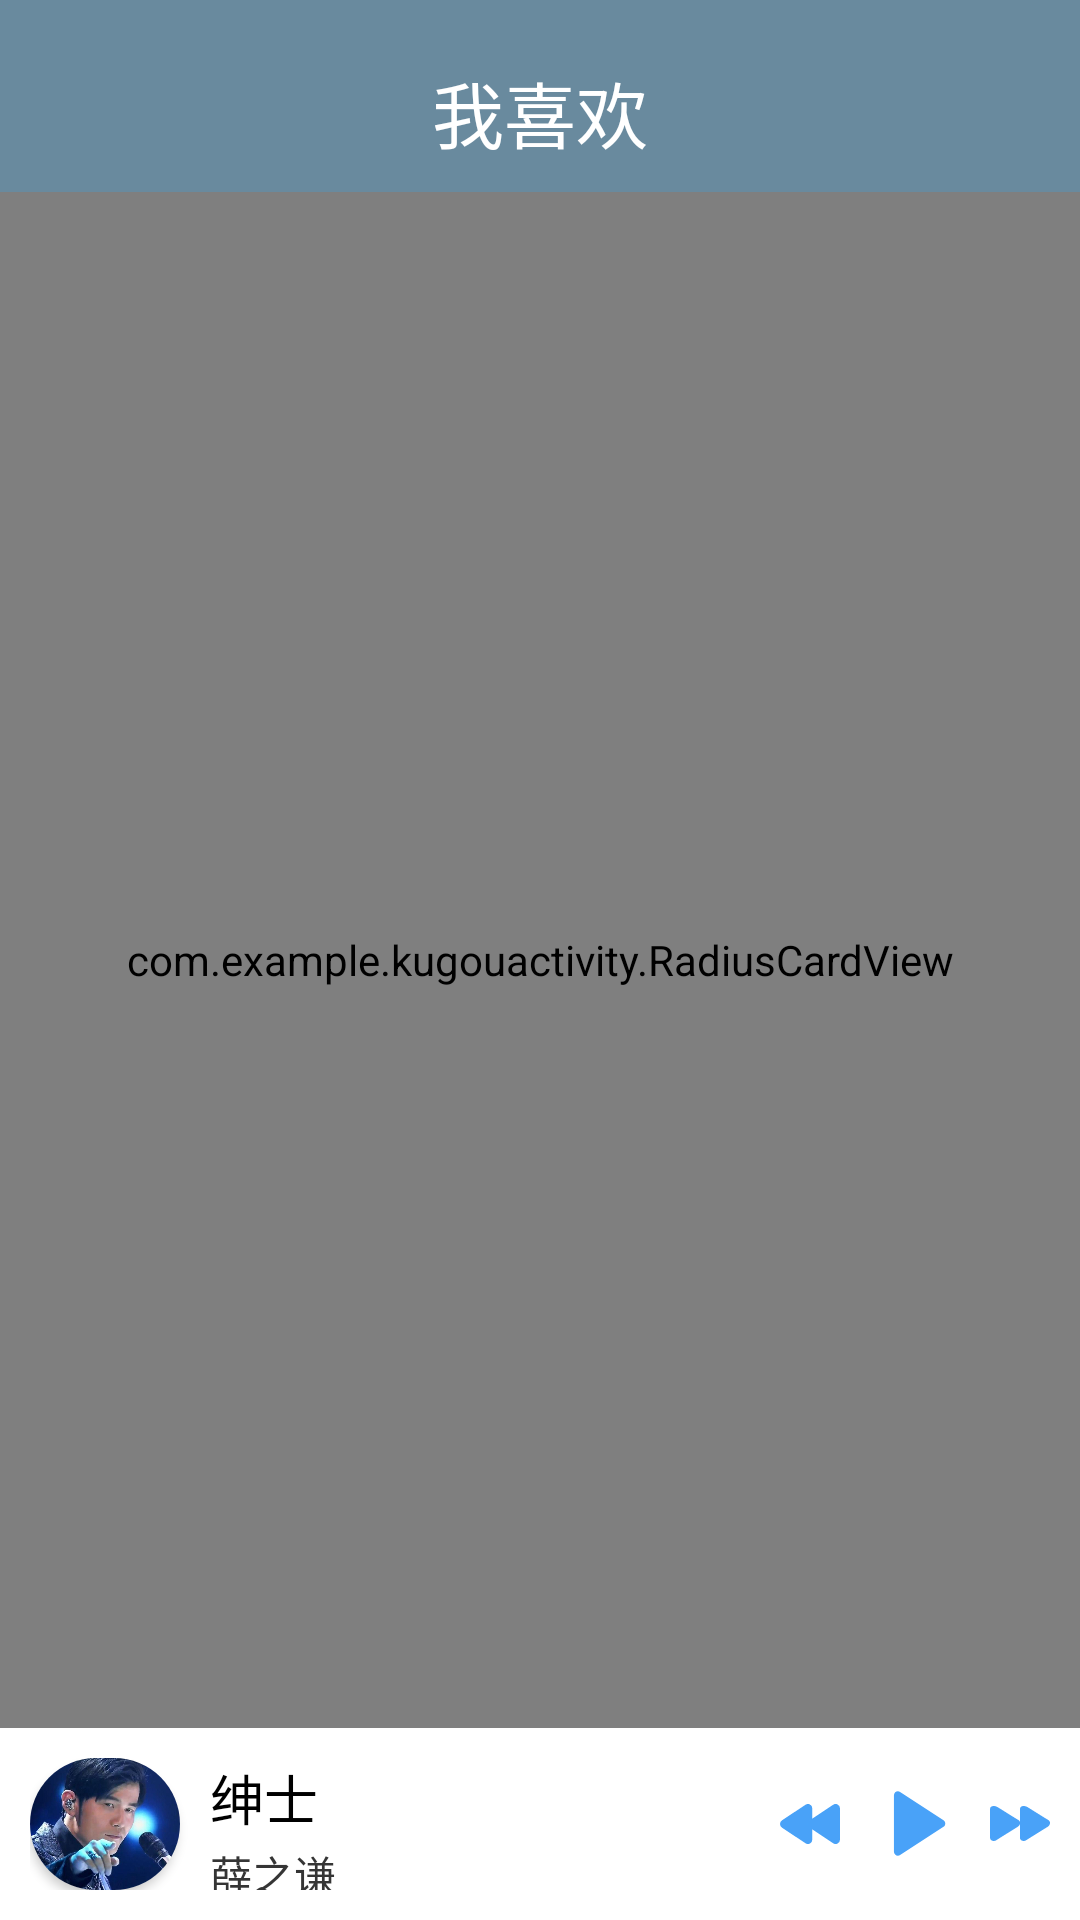

The Android layout XML behind this screen, and the referenced resources:
<!-- AndroidManifest.xml: application theme Theme.AppCompat.Light.NoActionBar -->
<!-- res/layout/activity_main.xml -->
<?xml version="1.0" encoding="utf-8"?>
<androidx.constraintlayout.widget.ConstraintLayout xmlns:android="http://schemas.android.com/apk/res/android"
    xmlns:app="http://schemas.android.com/apk/res-auto"
    xmlns:tools="http://schemas.android.com/tools"
    android:layout_width="match_parent"
    android:layout_height="match_parent"
    android:background="#698A9E"
    tools:context=".MainActivity">

    <androidx.constraintlayout.widget.Guideline
        android:id="@+id/guideline"
        android:layout_width="wrap_content"
        android:layout_height="wrap_content"
        android:orientation="horizontal"
        app:layout_constraintGuide_percent="0.1" />

    <androidx.constraintlayout.widget.Guideline
        android:id="@+id/guideline2"
        android:layout_width="wrap_content"
        android:layout_height="wrap_content"
        android:orientation="horizontal"
        app:layout_constraintGuide_percent="0.9" />

    <androidx.constraintlayout.widget.Guideline
        android:id="@+id/guideline3"
        android:layout_width="wrap_content"
        android:layout_height="wrap_content"
        android:orientation="vertical"
        app:layout_constraintGuide_begin="222dp" />

    <LinearLayout
        android:id="@+id/linearLayout"
        android:layout_width="match_parent"
        android:layout_height="wrap_content"
        android:layout_marginTop="10dp"
        android:orientation="horizontal"
        android:padding="10dp"
        app:layout_constraintBottom_toTopOf="@+id/guideline"
        app:layout_constraintEnd_toEndOf="parent"
        app:layout_constraintStart_toStartOf="parent"
        app:layout_constraintTop_toTopOf="parent">

        <ImageView
            android:id="@+id/imageView3"
            android:layout_width="30dp"
            android:layout_height="32dp"
            app:srcCompat="@drawable/ic_baseline_navigate_before_24" />

        <TextView
            android:id="@+id/textView"
            android:layout_width="wrap_content"
            android:layout_height="wrap_content"
            android:layout_gravity="fill"
            android:layout_weight="2"
            android:gravity="center_horizontal"
            android:text="我喜欢"
            android:textColor="#FFFFFF"
            android:textSize="24sp" />

        <ImageView
            android:id="@+id/imageView4"
            android:layout_width="30dp"
            android:layout_height="32dp"
            android:layout_gravity="right"
            app:srcCompat="@drawable/ic_baseline_more_vert_24" />
    </LinearLayout>

    <com.example.kugouactivity.RadiusCardView
        android:id="@+id/radiusCardView"
        android:layout_width="0dp"
        android:layout_height="0dp"
        android:background="#FFFFFF"
        app:layout_constraintBottom_toTopOf="@+id/guideline2"
        app:layout_constraintEnd_toEndOf="parent"
        app:layout_constraintStart_toStartOf="parent"
        app:layout_constraintTop_toTopOf="@+id/guideline"
        app:rcv_topLeftRadiu="30dp"
        app:rcv_topRightRadiu="30dp">

        <ImageView
            android:id="@+id/imageView"
            android:layout_width="match_parent"
            android:layout_height="match_parent"
            android:contentDescription="TODO"
            android:scaleType="fitXY"
            app:srcCompat="@drawable/wallpaper" />

        <androidx.recyclerview.widget.RecyclerView
            android:id="@+id/RecyclerViewTest"
            android:layout_width="match_parent"
            android:layout_height="match_parent"
            android:layout_marginTop="80dp" />

        <LinearLayout
            android:layout_width="match_parent"
            android:layout_height="match_parent"
            android:orientation="vertical"
            android:padding="15dp">

            <LinearLayout
                android:layout_width="match_parent"
                android:layout_height="wrap_content"
                android:orientation="horizontal">

                <TextView
                    android:id="@+id/textView4"
                    android:layout_width="wrap_content"
                    android:layout_height="wrap_content"
                    android:layout_weight="5"
                    android:text="1人收藏了该歌单"
                    android:textColor="#424141" />

                <ImageView
                    android:id="@+id/imageView12"
                    android:layout_width="0dp"
                    android:layout_height="20dp"
                    android:layout_weight="1"
                    app:srcCompat="@drawable/ic_baseline_navigate_next_24" />
            </LinearLayout>

            <LinearLayout
                android:layout_width="match_parent"
                android:layout_height="wrap_content"
                android:layout_marginTop="20dp"
                android:orientation="horizontal">

                <ImageView
                    android:id="@+id/imageView13"
                    android:layout_width="20dp"
                    android:layout_height="20dp"
                    app:srcCompat="@drawable/ic_play" />

                <TextView
                    android:id="@+id/textView5"
                    android:layout_width="wrap_content"
                    android:layout_height="wrap_content"
                    android:layout_marginLeft="5dp"
                    android:text="播放全部"
                    android:textSize="18sp" />

                <TextView
                    android:id="@+id/textView6"
                    android:layout_width="25dp"
                    android:layout_height="25dp"
                    android:layout_marginLeft="5dp"
                    android:layout_weight="1" />

                <ImageView
                    android:id="@+id/imageView14"
                    android:layout_width="20dp"
                    android:layout_height="20dp"
                    android:layout_marginLeft="20dp"
                    app:srcCompat="@drawable/ic_search" />

                <ImageView
                    android:id="@+id/imageView15"
                    android:layout_width="20dp"
                    android:layout_height="20dp"
                    android:layout_marginLeft="20dp"
                    app:srcCompat="@drawable/ic_add_to" />

                <ImageView
                    android:id="@+id/imageView16"
                    android:layout_width="20dp"
                    android:layout_height="20dp"
                    android:layout_marginLeft="20dp"
                    app:srcCompat="@drawable/ic_resource_switch" />

                <ImageView
                    android:id="@+id/imageView17"
                    android:layout_width="20dp"
                    android:layout_height="20dp"
                    android:layout_marginLeft="20dp"
                    app:srcCompat="@drawable/ic_more" />
            </LinearLayout>

        </LinearLayout>

    </com.example.kugouactivity.RadiusCardView>

    <LinearLayout
        android:layout_width="0dp"
        android:layout_height="0dp"
        android:background="#FFFFFF"
        android:gravity="center"
        android:orientation="horizontal"
        android:padding="10dp"
        app:layout_constraintBottom_toBottomOf="parent"
        app:layout_constraintEnd_toEndOf="@+id/radiusCardView"
        app:layout_constraintStart_toStartOf="@+id/radiusCardView"
        app:layout_constraintTop_toTopOf="@+id/guideline2">

        <androidx.cardview.widget.CardView
            android:id="@+id/cardView"
            android:layout_width="50dp"
            android:layout_height="match_parent"
            app:cardCornerRadius="50dp"
            app:cardPreventCornerOverlap="true">

            
            
            
            
            
            
            <ImageView
                android:id="@+id/imageView11"
                android:layout_width="wrap_content"
                android:layout_height="wrap_content"
                android:scaleType="centerCrop"
                app:srcCompat="@drawable/zhou1" />
        </androidx.cardview.widget.CardView>

        <LinearLayout
            android:layout_width="200dp"
            android:layout_height="match_parent"
            android:gravity="center"
            android:orientation="vertical"
            android:paddingLeft="10dp">

            <TextView
                android:id="@+id/textView2"
                android:layout_width="match_parent"
                android:layout_height="wrap_content"
                android:text="绅士"
                android:textColor="#000000"
                android:textSize="18sp" />

            <TextView
                android:id="@+id/textView3"
                android:layout_width="match_parent"
                android:layout_height="wrap_content"
                android:paddingTop="2dp"
                android:text="薛之谦"
                android:textColor="#353535" />
        </LinearLayout>

        <ImageView
            android:id="@+id/nextSong"
            android:layout_width="25dp"
            android:layout_height="25dp"
            android:layout_weight="1"
            android:paddingRight="10dp"
            app:srcCompat="@drawable/ic_shang" />

        <ImageView
            android:id="@+id/musicPlay"
            android:layout_width="25dp"
            android:layout_height="25dp"
            android:layout_weight="1"
            app:srcCompat="@drawable/ic_bo" />

        <ImageView
            android:id="@+id/lastSong"
            android:layout_width="25dp"
            android:layout_height="25dp"
            android:layout_weight="1"
            android:paddingLeft="10dp"
            app:srcCompat="@drawable/ic_xia" />

    </LinearLayout>

    <androidx.constraintlayout.widget.Guideline
        android:id="@+id/guideline4"
        android:layout_width="wrap_content"
        android:layout_height="wrap_content"
        android:orientation="horizontal"
        app:layout_constraintGuide_percent="0.2" />

</androidx.constraintlayout.widget.ConstraintLayout>
<!-- resources referenced by this layout -->
<resources>
  <!-- drawable ic_baseline_navigate_next_24 (drawable) -->
  <vector android:autoMirrored="true" android:height="32dp"
      android:tint="#CACACA" android:viewportHeight="24"
      android:viewportWidth="24" android:width="32dp" xmlns:android="http://schemas.android.com/apk/res/android">
      <path android:fillColor="@android:color/white" android:pathData="M10,6L8.59,7.41 13.17,12l-4.58,4.59L10,18l6,-6z"/>
  </vector>
  <!-- drawable ic_bo (drawable) -->
  <vector android:height="30dp" android:viewportHeight="1024"
      android:viewportWidth="1024" android:width="30dp" xmlns:android="http://schemas.android.com/apk/res/android">
      <path android:fillColor="#49A2F8" android:pathData="M894.46,557.57L301.57,942.59c-36.35,23.55 -83.97,-2.56 -83.97,-45.57V126.98c0,-43.01 48.13,-69.12 83.97,-45.57l592.9,385.02c32.77,21.5 32.77,69.63 0,91.14z"/>
  </vector>
  <!-- drawable ic_more (drawable) -->
  <vector android:autoMirrored="true" android:height="29.970732dp"
      android:viewportHeight="1024" android:viewportWidth="1025"
      android:width="30dp" xmlns:android="http://schemas.android.com/apk/res/android">
      <path android:fillColor="#515151" android:pathData="M0,55.98h194.29v194.29H0zM302.03,109.78h723.08v86.7H302.03zM0,415.15h194.29v194.29H0zM302.03,468.95h723.08v86.7H302.03zM0,774.34h194.29v194.28H0zM302.03,828.13h723.08v86.7H302.03z"/>
  </vector>
  <!-- drawable ic_play (drawable) -->
  <vector android:autoMirrored="true" android:height="30dp"
      android:viewportHeight="1024" android:viewportWidth="1024"
      android:width="30dp" xmlns:android="http://schemas.android.com/apk/res/android">
      <path android:fillColor="#000000" android:pathData="M512,0C230.4,0 0,230.4 0,512s230.4,512 512,512 512,-230.4 512,-512S793.6,0 512,0zM512,981.33c-258.13,0 -469.33,-211.2 -469.33,-469.33S253.87,42.67 512,42.67 981.33,253.87 981.33,512 770.13,981.33 512,981.33z"/>
      <path android:fillColor="#000000" android:pathData="M672,441.6L501.33,328.53c-57.6,-38.4 -106.67,-12.8 -106.67,57.6v256c0,70.4 46.93,96 106.67,57.6L672,586.67C729.6,544 729.6,480 672,441.6z"/>
  </vector>
  <!-- drawable ic_resource_switch (drawable) -->
  <vector android:autoMirrored="true" android:height="200dp"
      android:viewportHeight="1024" android:viewportWidth="1024"
      android:width="200dp" xmlns:android="http://schemas.android.com/apk/res/android">
      <path android:fillColor="#515151" android:pathData="M618.67,157.87l179.2,179.2 -29.87,29.87 -149.33,-149.33v669.87h-42.67L576,115.2l42.67,42.67zM405.33,840.53l-179.2,-179.2 29.87,-29.87 149.33,149.33L405.33,115.2h42.67v763.73l-42.67,-38.4z"/>
  </vector>
  <!-- drawable ic_search (drawable) -->
  <vector android:autoMirrored="true" android:height="200dp"
      android:viewportHeight="1024" android:viewportWidth="1024"
      android:width="200dp" xmlns:android="http://schemas.android.com/apk/res/android">
      <path android:fillColor="#515151" android:pathData="M914.5,853.2L791,729.6c-14.2,-14.2 -35.4,-15.9 -52.1,-6.4C801.4,656.8 840,567.5 840,469.1 840,264 673.7,97.8 468.6,97.8c-205,0 -371.3,166.2 -371.3,371.3 0,205.1 166.2,371.3 371.3,371.3 98.4,0 187.7,-38.6 254.1,-101.1 -9.5,16.7 -7.8,37.9 6.4,52.1L852.8,915c17.1,17.1 44.7,17.1 61.8,0 17,-17.1 17,-44.8 -0.1,-61.8zM468.6,796.7C288,796.7 141,649.7 141,469.1c0,-180.7 147,-327.6 327.6,-327.6 180.7,0 327.6,147 327.6,327.6 0.1,180.6 -146.9,327.6 -327.6,327.6z"/>
  </vector>
  <!-- drawable ic_shang (drawable) -->
  <vector android:height="20.026075dp" android:viewportHeight="1024"
      android:viewportWidth="1534" android:width="30dp" xmlns:android="http://schemas.android.com/apk/res/android">
      <path android:fillColor="#49A2F8" android:pathData="M49.89,605.1l602.47,400.23a111.72,111.72 0,0 0,173.55 -93.49v-799.72A111.72,111.72 0,0 0,652.36 19.01L49.89,418.87a111.9,111.9 0,0 0,0 186.23Z"/>
      <path android:fillColor="#49A2F8" android:pathData="M757.6,605.1l602.47,400.23a111.72,111.72 0,0 0,173.55 -93.49v-799.72A111.72,111.72 0,0 0,1360.08 19.01l-602.47,399.86a111.9,111.9 0,0 0,0 186.23Z"/>
  </vector>
</resources>
